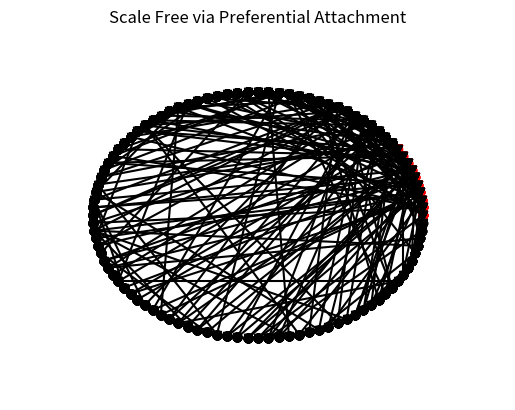

Here is the Python script that generated this plot:
#!/usr/bin/python3.5

#!/usr/bin/python3.7
import networkx as nx
import numpy as np
import pandas as pd
import matplotlib.pyplot as plt1
import matplotlib.pyplot as plt2
import random
import math







def ScaleFree(n,P_Con_EE = 40/(90*2),mo=10,m=2 ): # set P_Con_EE so that average degree is 4

		def find_nearest(array, value):
	    		array = np.asarray(array)
	    		idx = (np.abs(array - value)).argmin()
	    		return idx
		#mo=10

		#EE_Adjlist=[[0]*2]*mo
		EE_Adjlist=[]
		for i in range(mo):
			EE_Adjlist.append([-1]*random.randint(0,2))
		
		angspace=[]
		ypos=[]
		xpos=[]
		xpospre=[]
		ypospre=[]
		for g in range(mo):
			angspace.append((g*2.0*math.pi)/(n*1.0))
		#for h in range(n):
			xpos.append(math.cos(angspace[g]))
			ypos.append(math.sin(angspace[g]))
			xpospre.append(math.cos(angspace[g]))
			ypospre.append(math.sin(angspace[g]))
			ax1=plt1.figure(23)
			plt1.plot(xpospre,ypospre,'ro')
			plt1.xlim([-1.5,1.5])
			plt1.ylim([-1.5,1.5])
			plt1.show(block=False)
			plt1.title('Scale Free via Preferential Attachment')
			plt1.axis('off')
			plt1.pause(0.1)
			
			#plt1.axes.Axes.set_xlim(-1,1)
			#plt1.axes.Axes.set_ylim(-1,1)


		for q in range(40):			
			[i,j] = random.sample(range(mo),2)
			while j in EE_Adjlist[i] :
				[i,j] = random.sample(range(mo),2)
			EE_Adjlist[i].insert(0,j)


		#angspace=[]
		#ypos=[]
		#xpos=[]
		#xpospre=[]
		#ypospre=[]
		xoset=[0,1]
		yoset=[0,1]
		for g in range(mo):
			##angspace.append((g*2.0*math.pi)/(n*1.0))
		#for h in range(n):
			##xpos.append(math.cos(angspace[g]))
			##ypos.append(math.sin(angspace[g]))
			##xpospre.append(math.cos(angspace[g]))
			##ypospre.append(math.sin(angspace[g]))
			
			#xoset=[g]*len(EE_Adjlist[g])
			#yoset=EE_Adjlist[g]
			ax1=plt1.figure(23)
			for gg in range(len(EE_Adjlist[g])):
				xoset[0]=math.cos(angspace[g])
				yoset[0]=math.sin(angspace[g])
				#print(gg)
				#print(EE_Adjlist[g])
				#print(EE_Adjlist[g][gg])
				#print(math.cos(angspace[EE_Adjlist[g][gg] ]))
				#print(len(angspace))
				xoset[1]=math.cos(angspace[EE_Adjlist[g][gg] ])	
				yoset[1]=math.sin(angspace[EE_Adjlist[g][gg] ])
				plt1.plot(xoset,yoset,'r-v')
				
			#plt1.plot(xset,yset,'k-v')
			#plt1.plot(xpospre,ypospre,'ro')
			#plt1.xlim([-1.5,1.5])
			#plt1.ylim([-1.5,1.5])
			#plt1.show(block=False)
			plt1.pause(0.2)





		'''
		for i in range(mo):
			Current_Edge_List=EE_Adjlist[i]
			for j in range(mo):

				if( (random.random()<P_Con_EE) and j!=i):
					if j in Current_Edge_List:
						pass
					else:
						EE_Adjlist[i].insert(0,j)
						EE_Adjlist[j].insert(0,i)
		#for i in EE_Adjlist:		
			#print(i)
		'''
		#print("removing negatives")

		for i in range(len(EE_Adjlist)):
			negcount= EE_Adjlist[i].count(-1)
			for j in range(negcount):
				EE_Adjlist[i].remove(-1)	



		EE_Adj_Count=[]

		for i in EE_Adjlist:
			EE_Adj_Count.append(len(i))


		"""
		for i in range(n-mo):
			EE_Adjlist.append([])
			EE_Adj_Count.append(0)
			for j in range(m):
				if j==0:
					Current_Edge_moi=EE_Adjlist[mo+i]
					Current_Edge_Connect_to=[] # to prevent our mo+i connecting here twice
				Connection_Range=random.uniform(0,1)*sum(EE_Adj_Count)
				#print('Connection_Range', Connection_Range)
				Connect_to=find_nearest(np.cumsum(EE_Adj_Count), Connection_Range)	
				#print('Connect_to' , Connect_to)
			        #if randcol in Current_Edge_List:
			        #pass
				node_add_to_moi=random.randint(0,mo+i-1)
				if j==1 and ( ( Connect_to in Current_Edge_moi)	 or (mo+i in Current_Edge_Connect_to)   ):
                #if j==1 and ( ( Connect_to in Current_Edge_moi)	 or (mo+i in EE_Adjlist[connect_to]) or (node_add_to_moi in Current_Edge_Connect_to)  ):

					j=j-1
					pass	
				EE_Adjlist[mo+i].insert(0,node_add_to_moi)#EE_Adjlist[mo+i].insert(0,k)
				EE_Adjlist[Connect_to].insert(0,mo+i) #EE_Adjlist[k].insert(0,mo+i)
				EE_Adj_Count[mo+i]=EE_Adj_Count[mo+i]+1
				EE_Adj_Count[Connect_to]=EE_Adj_Count[Connect_to]+1
				Current_Edge_moi=EE_Adjlist[mo+i]
				Current_Edge_Connect_to=EE_Adjlist[Connect_to]	
		"""
		
		xset=[0,1]
		yset=[0,1]
		for i in range(n-mo):
			EE_Adjlist.append([])
			EE_Adj_Count.append(0)
			j=0
			while(j<m):
				if j==0:
					Current_Edge_moi=EE_Adjlist[mo+i]
					Current_Edge_Connect_to=[] # to prevent our mo+i connecting here twice
				Connection_Range=random.uniform(0,1)*sum(EE_Adj_Count)
				#print('Connection_Range', Connection_Range)
				Connect_to=find_nearest(np.cumsum(EE_Adj_Count), Connection_Range)	
				#print('Connect_to' , Connect_to)
			        #if randcol in Current_Edge_List:
			        #pass
				node_add_to_moi=random.randint(0,mo+i-1)
				#if j==1 and ( ( Connect_to in Current_Edge_moi)	 or (mo+i in Current_Edge_Connect_to)   ):
				if j==1 and ( ( Connect_to == Current_Edge_Connect_to)	 or (node_add_to_moi in Current_Edge_moi)  ):

					
					continue	
				EE_Adjlist[mo+i].insert(0,node_add_to_moi)#EE_Adjlist[mo+i].insert(0,k)
				EE_Adjlist[Connect_to].insert(0,mo+i) #EE_Adjlist[k].insert(0,mo+i)
				##############################################################

				
		#for h in range(n):
				if j==0:
					angspace.append(((mo+i)*2.0*math.pi)/((n)*1.0))
					xpos.append(math.cos(angspace[mo+i]))
					ypos.append(math.sin(angspace[mo+i]))
				xset[0]=xpos[mo+i]
				yset[0]=ypos[mo+i]
				#if connect<mo
				xset[1]=xpos[Connect_to]
				yset[1]=ypos[Connect_to]
				
				plt1.figure(23)
				plt1.plot(xpos[mo:len(xpos)],ypos[mo:len(ypos)],'ko')
				plt1.plot(xset,yset,'k-v')
				plt1.xlim([-1.5,1.5])
				plt1.ylim([-1.5,1.5])
				plt1.show(block=False)
				plt1.pause(0.01)
                                ###################################################################
				EE_Adj_Count[mo+i]=EE_Adj_Count[mo+i]+1
				EE_Adj_Count[Connect_to]=EE_Adj_Count[Connect_to]+1
				Current_Edge_moi=EE_Adjlist[mo+i]
				Current_Edge_Connect_to=Connect_to
				j=j+1

		plt1.pause(3)
		#print(EE_Adj_Count)	
		EE_Adjlist_Set={}
		Set_Iter=0
		for i in EE_Adjlist:
			EE_Adjlist_Set[Set_Iter]=i
			Set_Iter=Set_Iter+1

		#print(np.cumsum(EE_Adj_Count))
		#print('nearest', find_nearest(np.cumsum(EE_Adj_Count),160))
        	
		return EE_Adjlist_Set

print(ScaleFree(100))
#------------------------------------Aditional Comments----------------------------------------#

#EE_Adjlist,EE_Adj_Count=ScaleFree()  #	adjlist.append
#print "ayyeee"
#for i in EE_Adjlist:
#	print i



#----------------------AlternativeGeneration------------------------------------------#
# for i in range(n):
		# 	totaldeg=sum(EE_Adj_Count)
		# 	EE_Adjlist.append([])
		# 	#EE_Adj_Count.insert(len(EE_Adj_Count),0)
		# 	EE_Adj_Count.append(0)
		# 	for k in range(len(EE_Adjlist)):
		# 		if (k<(mo+i)):
		# 			if random.random()<(len(EE_Adjlist[k])/(sum(EE_Adj_Count)*1.0 ) ):

		# 				for two_it in range(m)
		# 					Connection_Range=random.uniform(0,1)*sum(EE_Adj_Count)
		# 					find_nearest(array, value)
		# 					EE_Adjlist[mo+i].insert(0,random.randint(0,mo+i))#EE_Adjlist[mo+i].insert(0,k)
		# 					EE_Adjlist[k] #EE_Adjlist[k].insert(0,mo+i)
		# 					EE_Adj_Count[mo+i]=EE_Adj_Count[mo+i]+1
		# 					EE_Adj_Count[k]=EE_Adj_Count[k]+1
